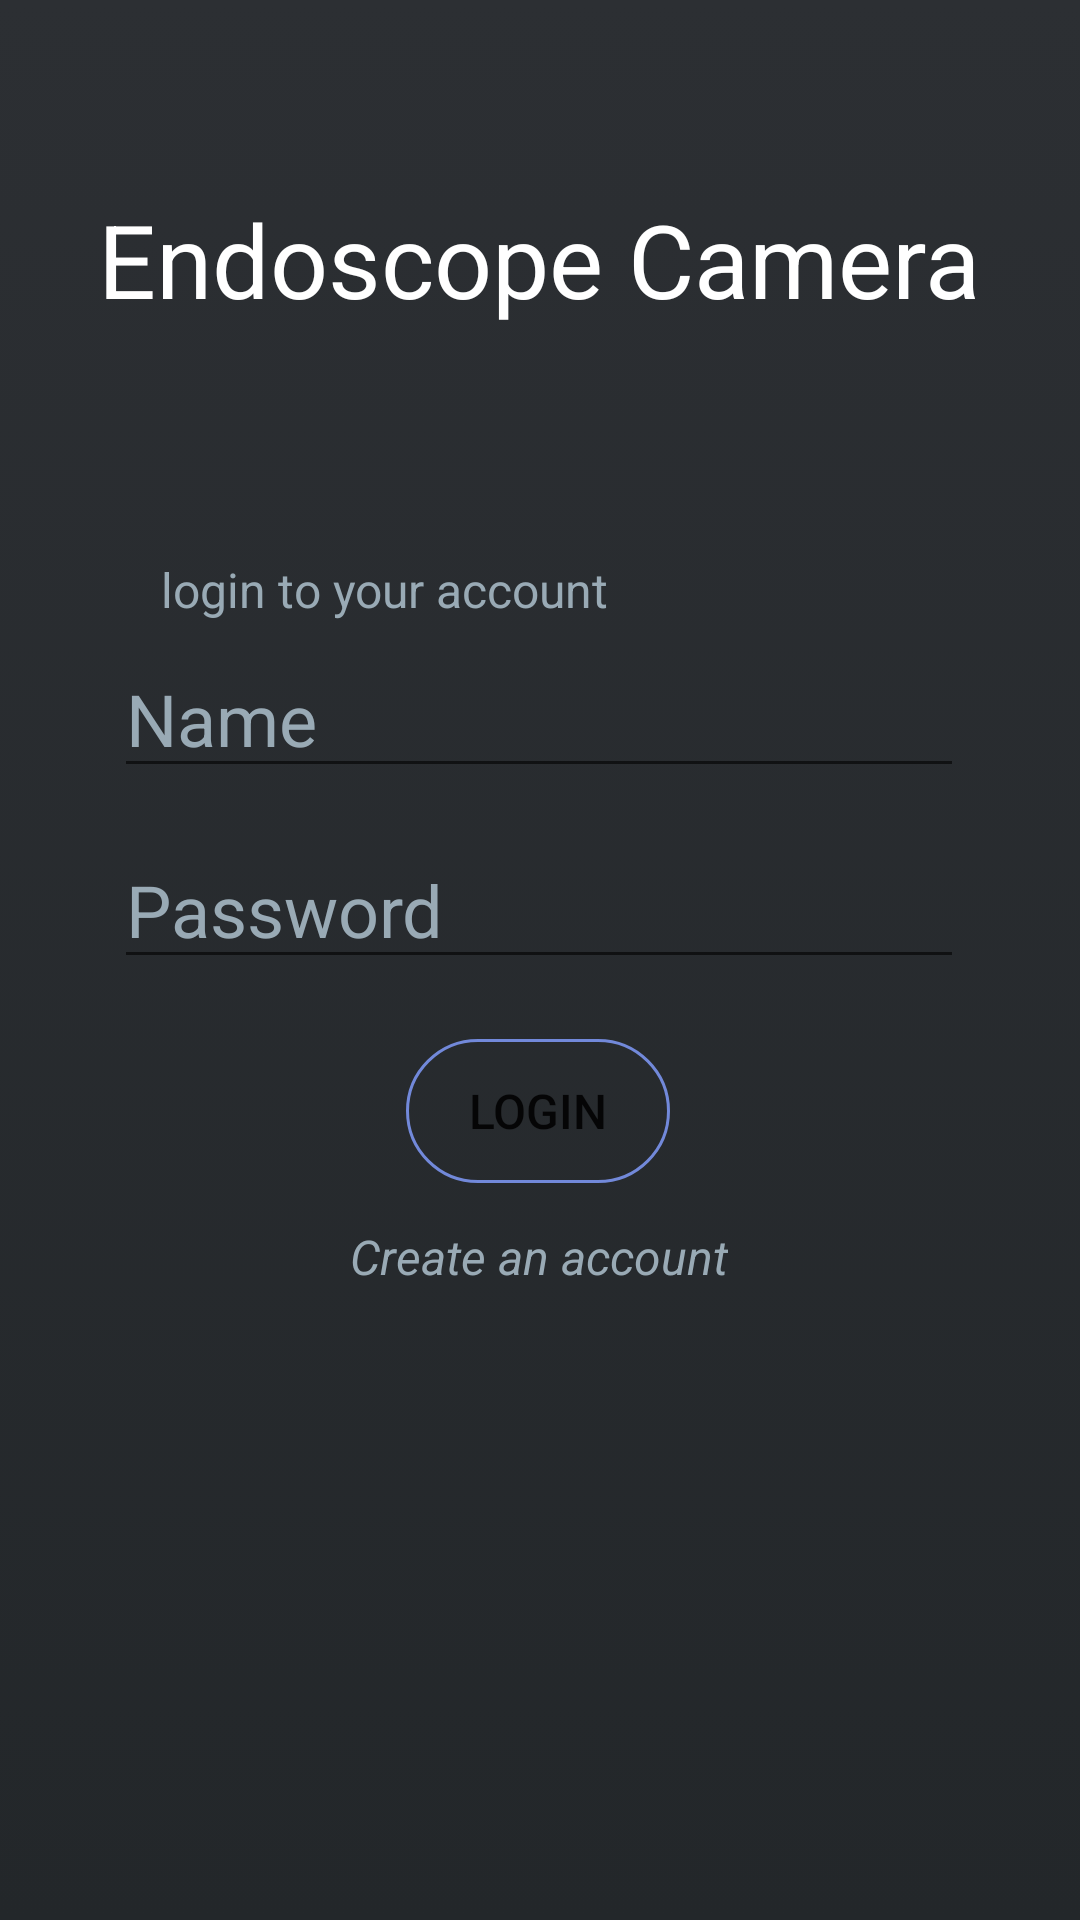

This screen was rendered from an Android layout file. Write that file and the resources it references.
<!-- AndroidManifest.xml: application theme Theme.Endoscope -->
<!-- res/layout/activity_login.xml -->
<?xml version="1.0" encoding="utf-8"?>
<androidx.constraintlayout.widget.ConstraintLayout xmlns:android="http://schemas.android.com/apk/res/android"
    xmlns:app="http://schemas.android.com/apk/res-auto"
    xmlns:tools="http://schemas.android.com/tools"
    android:layout_width="match_parent"
    android:layout_height="match_parent"
    android:background="@drawable/gradient_bg"
    tools:context=".LoginActivity">

    <TextView
        android:id="@+id/textView2"
        android:layout_width="wrap_content"
        android:layout_height="wrap_content"
        android:text="Endoscope Camera"
        android:textColor="@color/white"
        android:textColorHint="@color/accent"
        android:textSize="34sp"
        app:layout_constraintBottom_toBottomOf="parent"
        app:layout_constraintEnd_toEndOf="parent"
        app:layout_constraintHorizontal_bias="0.495"
        app:layout_constraintStart_toStartOf="parent"
        app:layout_constraintTop_toTopOf="parent"
        app:layout_constraintVertical_bias="0.107" />

    <Button
        android:id="@+id/loginButton"
        android:layout_width="wrap_content"
        android:layout_height="wrap_content"
        android:background="@drawable/main_button"
        android:text="Login"
        android:textSize="16sp"
        app:layout_constraintBottom_toBottomOf="parent"
        app:layout_constraintEnd_toEndOf="parent"
        app:layout_constraintHorizontal_bias="0.498"
        app:layout_constraintStart_toStartOf="parent"
        app:layout_constraintTop_toTopOf="parent"
        app:layout_constraintVertical_bias="0.585" />

    <TextView
        android:id="@+id/createAccount"
        android:layout_width="wrap_content"
        android:layout_height="wrap_content"
        android:text="Create an account"
        android:textColor="@color/accent"
        android:textSize="16sp"
        android:textStyle="italic"
        app:layout_constraintBottom_toBottomOf="parent"
        app:layout_constraintEnd_toEndOf="parent"
        app:layout_constraintHorizontal_bias="0.498"
        app:layout_constraintStart_toStartOf="parent"
        app:layout_constraintTop_toTopOf="parent"
        app:layout_constraintVertical_bias="0.66" />

    <EditText
        android:id="@+id/loginPassword"
        android:layout_width="wrap_content"
        android:layout_height="wrap_content"
        android:ems="10"
        android:hint="Password"
        android:inputType="textPassword"
        android:textColor="@color/white"
        android:textColorHint="@color/accent"
        android:textSize="24sp"
        app:layout_constraintBottom_toBottomOf="parent"
        app:layout_constraintEnd_toEndOf="parent"
        app:layout_constraintHorizontal_bias="0.496"
        app:layout_constraintStart_toStartOf="parent"
        app:layout_constraintTop_toTopOf="parent"
        app:layout_constraintVertical_bias="0.469" />

    <TextView
        android:id="@+id/textView3"
        android:layout_width="wrap_content"
        android:layout_height="wrap_content"
        android:text="login to your account"
        android:textColor="@color/accent"
        android:textSize="16sp"
        app:layout_constraintBottom_toBottomOf="parent"
        app:layout_constraintEnd_toEndOf="parent"
        app:layout_constraintHorizontal_bias="0.255"
        app:layout_constraintStart_toStartOf="parent"
        app:layout_constraintTop_toTopOf="parent"
        app:layout_constraintVertical_bias="0.3" />

    <EditText
        android:id="@+id/loginName"
        android:layout_width="wrap_content"
        android:layout_height="wrap_content"
        android:ems="10"
        android:hint="Name"
        android:inputType="textPersonName"
        android:textColor="@color/white"
        android:textColorHint="@color/accent"
        android:textSize="24sp"
        app:layout_constraintBottom_toBottomOf="parent"
        app:layout_constraintEnd_toEndOf="parent"
        app:layout_constraintHorizontal_bias="0.496"
        app:layout_constraintStart_toStartOf="parent"
        app:layout_constraintTop_toTopOf="parent"
        app:layout_constraintVertical_bias="0.361" />

</androidx.constraintlayout.widget.ConstraintLayout>
<!-- resources referenced by this layout -->
<resources>
  <color name="accent">#99aab5</color>
  <color name="white">#FFFFFFFF</color>
  <!-- drawable gradient_bg (drawable) -->
  <?xml version="1.0" encoding="utf-8"?>
  <selector xmlns:android="http://schemas.android.com/apk/res/android">
  <item>
      <shape>
          <gradient android:angle="90" android:endColor="@color/background" android:startColor="@color/backgroundEnd" android:type="linear">
  
          </gradient>
      </shape>
  </item>
  </selector>
  <!-- drawable main_button (drawable) -->
  <?xml version="1.0" encoding="utf-8"?>
  <shape xmlns:android="http://schemas.android.com/apk/res/android">
      <stroke android:color="@color/primary" android:width="1dp"/>
      <corners android:radius="500dp"/>
  
  </shape>
  <style name="Theme.Endoscope" parent="Theme.MaterialComponents.DayNight.NoActionBar">
          
          <item name="colorPrimary">@color/primary</item>
          <item name="colorPrimaryVariant">@color/primaryVar</item>
          <item name="colorOnPrimary">@color/white</item>
          
          <item name="colorSecondary">@color/secondary</item>
          <item name="colorSecondaryVariant">@color/secondaryVar</item>
          <item name="colorOnSecondary">@color/white</item>
          
          <item name="android:statusBarColor" tools:targetApi="l">?attr/colorPrimaryVariant</item>
          
      </style>
  <color name="background">#2c2f33</color>
  <color name="backgroundEnd">#23272a</color>
  <color name="primary">#7289da</color>
  <color name="primaryVar">#5076FB</color>
  <color name="secondary">#5b6dae</color>
  <color name="secondaryVar">#3E4D85</color>
  s
</resources>
